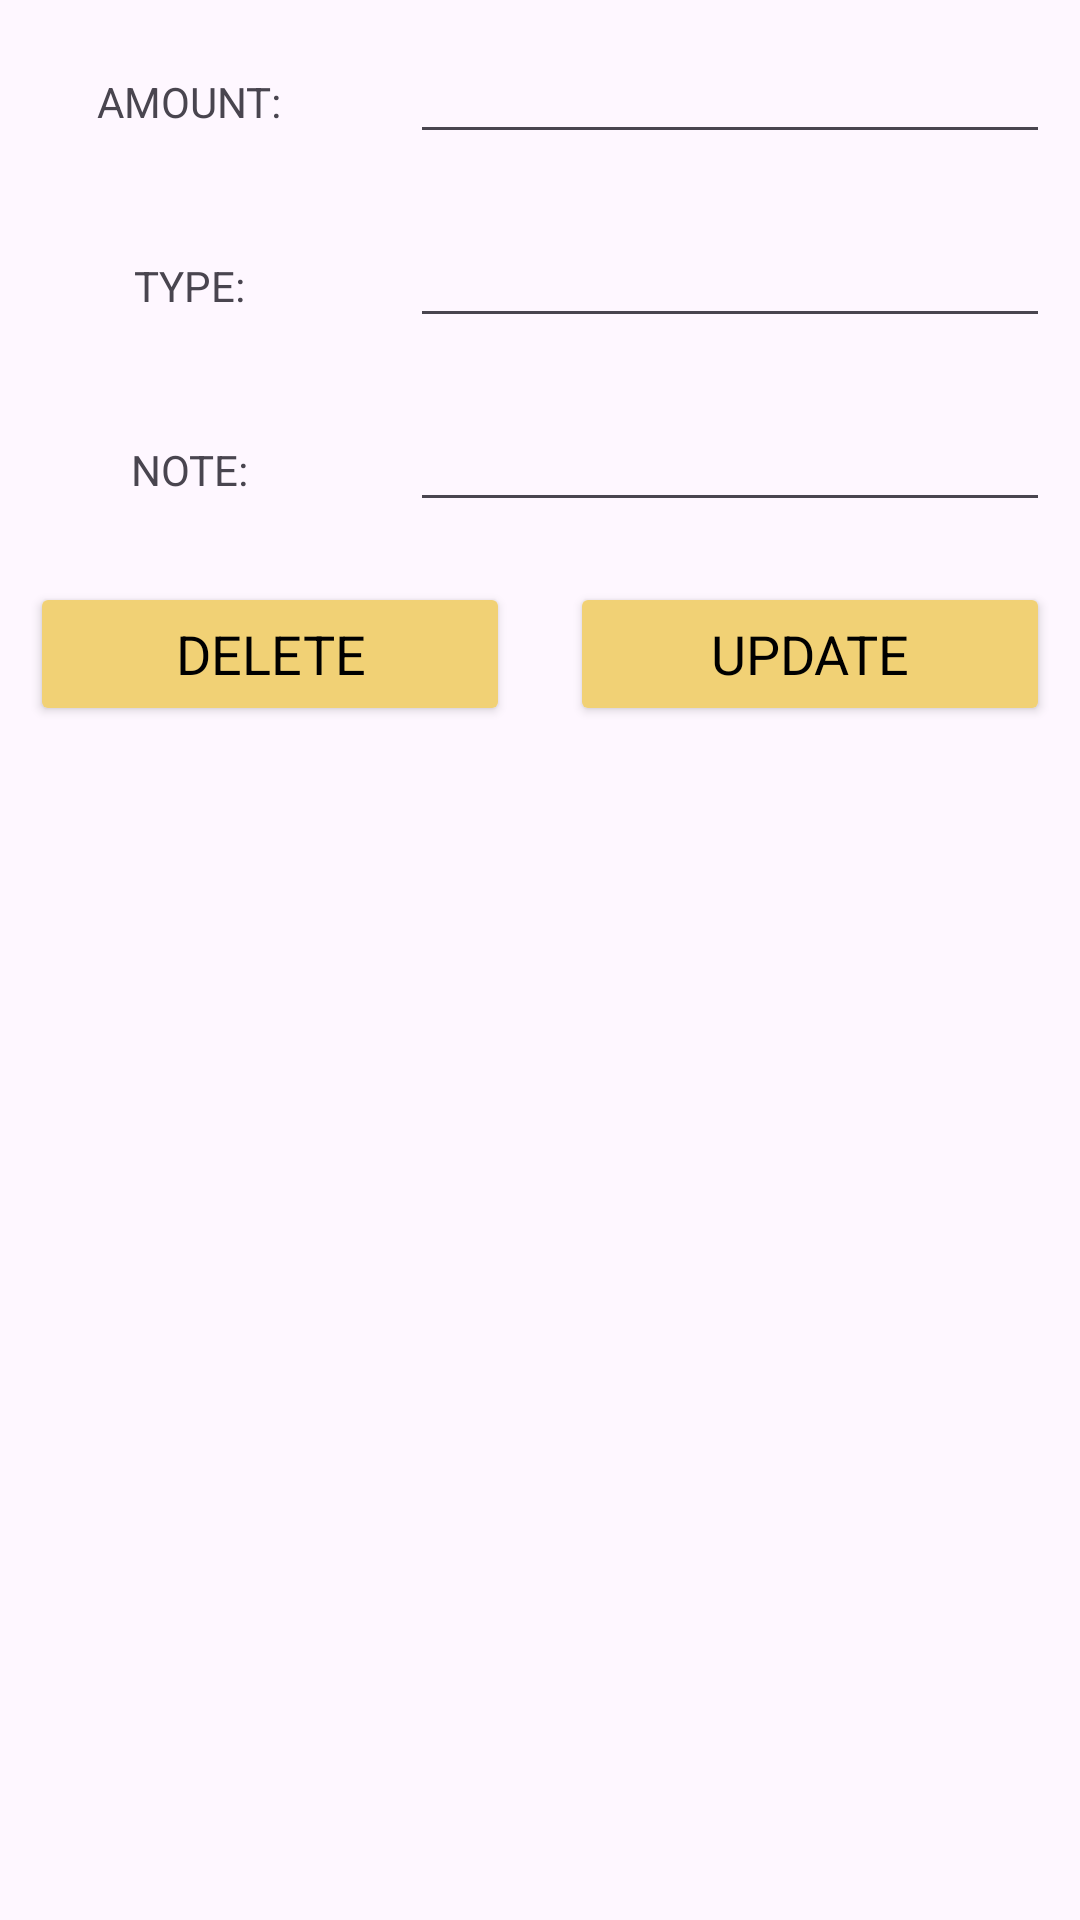

Here is an Android app screen rendered from its layout file. Give the layout XML and the strings, colors and styles it references.
<!-- AndroidManifest.xml: application theme Theme.ExpenseManagerApp -->
<!-- res/layout/update_data.xml -->
<?xml version="1.0" encoding="utf-8"?>
<LinearLayout xmlns:android="http://schemas.android.com/apk/res/android"
    android:layout_width="match_parent"
    android:layout_height="match_parent"
    android:orientation="vertical">

    <ScrollView
        android:layout_width="match_parent"
        android:layout_height="match_parent">

        <LinearLayout
            android:layout_width="match_parent"
            android:layout_height="match_parent"
            android:orientation="vertical">

            <LinearLayout
                android:layout_width="match_parent"
                android:layout_height="wrap_content"
                android:orientation="horizontal">

                <RelativeLayout
                    android:layout_width="0dp"
                    android:layout_height="wrap_content"
                    android:layout_weight="1"
                    android:layout_margin="10dp"
                    android:gravity="center">

                    <TextView
                        android:layout_width="wrap_content"
                        android:layout_height="wrap_content"
                        android:text="AMOUNT:"/>

                </RelativeLayout>

                <RelativeLayout
                    android:layout_width="0dp"
                    android:layout_height="wrap_content"
                    android:layout_weight="2"
                    android:layout_margin="10dp">

                    <EditText
                        android:id="@+id/amountEdit"
                        android:layout_width="match_parent"
                        android:layout_height="wrap_content" />

                </RelativeLayout>


            </LinearLayout>

            <LinearLayout
                android:layout_width="match_parent"
                android:layout_height="wrap_content"
                android:orientation="horizontal">

                <RelativeLayout
                    android:layout_width="0dp"
                    android:layout_height="wrap_content"
                    android:layout_weight="1"
                    android:layout_margin="10dp"
                    android:gravity="center">

                    <TextView
                        android:layout_width="wrap_content"
                        android:layout_height="wrap_content"
                        android:text="TYPE:"/>

                </RelativeLayout>

                <RelativeLayout
                    android:layout_width="0dp"
                    android:layout_height="wrap_content"
                    android:layout_weight="2"
                    android:layout_margin="10dp">

                    <EditText
                        android:id="@+id/typeEdit"
                        android:layout_width="match_parent"
                        android:layout_height="wrap_content" />

                </RelativeLayout>


            </LinearLayout>

            <LinearLayout
                android:layout_width="match_parent"
                android:layout_height="wrap_content"
                android:orientation="horizontal">

                <RelativeLayout
                    android:layout_width="0dp"
                    android:layout_height="wrap_content"
                    android:layout_weight="1"
                    android:layout_margin="10dp"
                    android:gravity="center">

                    <TextView
                        android:layout_width="wrap_content"
                        android:layout_height="wrap_content"
                        android:text="NOTE:"/>

                </RelativeLayout>

                <RelativeLayout
                    android:layout_width="0dp"
                    android:layout_height="wrap_content"
                    android:layout_weight="2"
                    android:layout_margin="10dp">

                    <EditText
                        android:id="@+id/noteEdit"
                        android:layout_width="match_parent"
                        android:layout_height="wrap_content" />

                </RelativeLayout>


            </LinearLayout>

            <LinearLayout
                android:layout_width="match_parent"
                android:layout_height="wrap_content"
                android:orientation="horizontal">

                <RelativeLayout
                    android:layout_width="0dp"
                    android:layout_height="wrap_content"
                    android:layout_weight="2"
                    android:layout_margin="10dp"
                    android:gravity="center">

                    <Button
                        android:id="@+id/deleteBtn"
                        android:layout_width="match_parent"
                        android:layout_height="wrap_content"
                        android:textAppearance="?android:textAppearanceMedium"
                        android:textColor="@color/black"
                        android:backgroundTint="#F1D175"
                        android:text="DELETE"/>

                </RelativeLayout>

                <RelativeLayout
                    android:layout_width="0dp"
                    android:layout_height="wrap_content"
                    android:layout_weight="2"
                    android:layout_margin="10dp"
                    android:gravity="center">

                    <Button
                        android:id="@+id/updateBtn"
                        android:layout_width="match_parent"
                        android:layout_height="wrap_content"
                        android:textAppearance="?android:textAppearanceMedium"
                        android:textColor="@color/black"
                        android:backgroundTint="#F1D175"
                        android:text="UPDATE"/>

                </RelativeLayout>


            </LinearLayout>

        </LinearLayout>

    </ScrollView>

</LinearLayout>
<!-- resources referenced by this layout -->
<resources>
  <color name="black">#FF000000</color>
  <style name="Theme.ExpenseManagerApp" parent="Base.Theme.ExpenseManagerApp" />
  <style name="Base.Theme.ExpenseManagerApp" parent="Theme.Material3.DayNight.NoActionBar">
          
          
      </style>
</resources>
